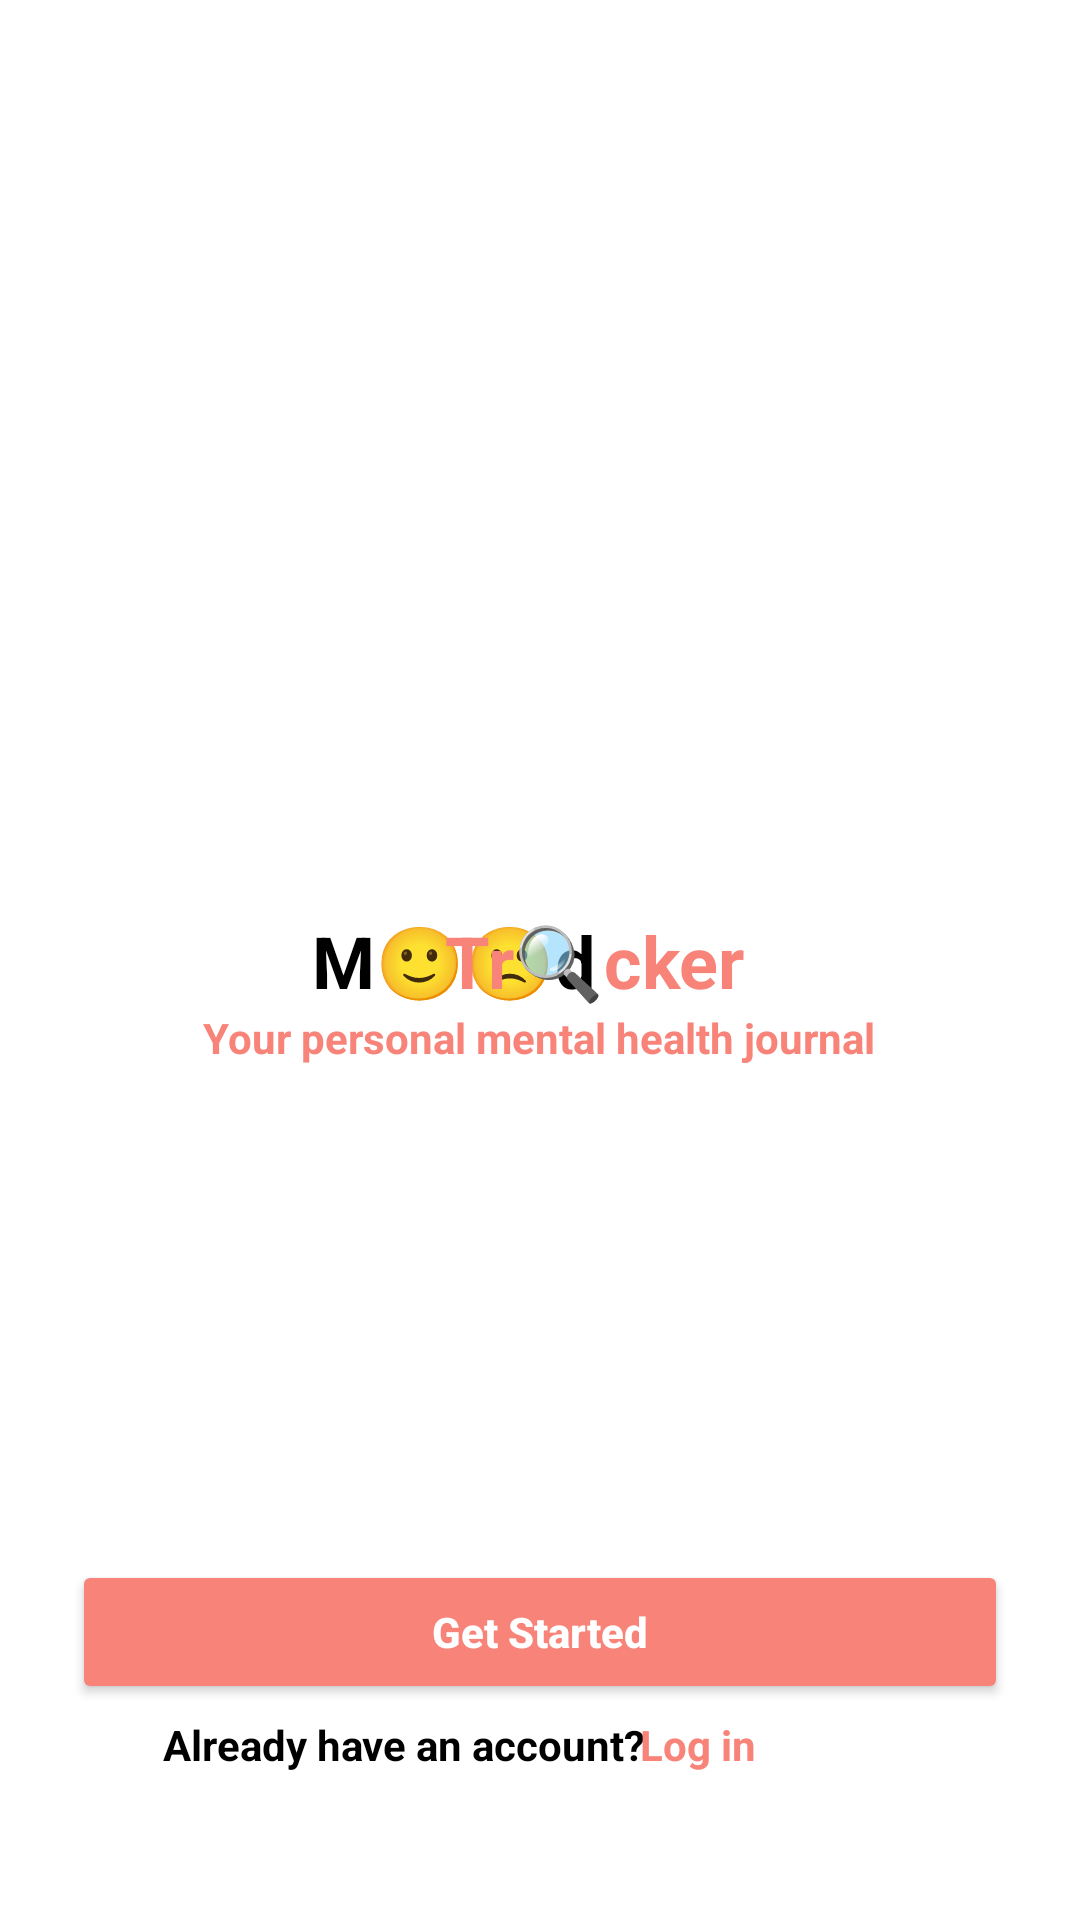

This screen was rendered from an Android layout file. Write that file and the resources it references.
<!-- AndroidManifest.xml: application theme Theme.UnemployedAvengers -->
<!-- res/layout/start_screen.xml -->
<?xml version="1.0" encoding="utf-8"?>
<androidx.constraintlayout.widget.ConstraintLayout
    xmlns:android="http://schemas.android.com/apk/res/android"
    xmlns:app="http://schemas.android.com/apk/res-auto"
    xmlns:tools="http://schemas.android.com/tools"
    android:layout_width="match_parent"
    android:layout_height="match_parent"
    android:paddingHorizontal="24dp"
    android:background="@android:color/white"
    tools:context=".auth.Login">

    
    <TextView
        android:id="@+id/tvStartTitle"
        android:layout_width="wrap_content"
        android:layout_height="wrap_content"
        android:layout_marginStart="80dp"
        android:text="M🙂🙁d "
        android:textColor="#000000"
        android:textSize="24sp"
        android:textStyle="bold"
        app:layout_constraintBottom_toBottomOf="parent"
        app:layout_constraintStart_toStartOf="parent"
        app:layout_constraintTop_toTopOf="parent" />

    
    <TextView
        android:id="@+id/tvStartTitle2"
        android:layout_width="wrap_content"
        android:layout_height="wrap_content"
        android:layout_marginEnd="88dp"
        android:text=" Tr🔍cker"
        android:textColor="#F88379"
        android:textSize="24sp"
        android:textStyle="bold"
        app:layout_constraintBottom_toBottomOf="parent"
        app:layout_constraintEnd_toEndOf="parent"
        app:layout_constraintTop_toTopOf="parent" />

    
    <TextView
        android:id="@+id/tvStartTitle3"
        android:layout_width="wrap_content"
        android:layout_height="wrap_content"
        android:text="Your personal mental health journal"
        android:textColor="#F88379"
        android:textSize="14sp"
        android:textStyle="bold"
        app:layout_constraintEnd_toEndOf="parent"
        app:layout_constraintHorizontal_bias="0.496"
        app:layout_constraintStart_toStartOf="parent"
        app:layout_constraintTop_toBottomOf="@+id/tvStartTitle2" />

    
    <Button
        android:id="@+id/btnStart"
        android:layout_width="0dp"
        android:layout_height="wrap_content"
        android:layout_marginBottom="72dp"
        android:backgroundTint="#F88379"
        android:paddingVertical="12dp"
        android:text="Get Started"
        android:textStyle="bold"
        android:textAllCaps="false"
        android:textColor="@android:color/white"
        app:layout_constraintBottom_toBottomOf="parent"
        app:layout_constraintEnd_toEndOf="parent"
        app:layout_constraintHorizontal_bias="0.0"
        app:layout_constraintStart_toStartOf="parent" />

    

    
    <TextView
        android:id="@+id/tvStartLogin2"
        android:layout_width="wrap_content"
        android:layout_height="wrap_content"
        android:layout_marginStart="36dp"
        android:layout_marginTop="4dp"
        android:text="Already have an account?"
        android:textColor="#000000"
        android:textSize="14sp"
        android:textStyle="bold"
        app:layout_constraintEnd_toStartOf="@+id/tvStartLogin"
        app:layout_constraintHorizontal_bias="0.756"
        app:layout_constraintStart_toStartOf="parent"
        app:layout_constraintTop_toBottomOf="@+id/btnStart" />

    <TextView
        android:id="@+id/tvStartLogin"
        android:layout_width="wrap_content"
        android:layout_height="wrap_content"
        android:layout_marginTop="4dp"
        android:layout_marginEnd="84dp"
        android:text="Log in"
        android:textColor="#F88379"
        android:textSize="14sp"
        android:textStyle="bold"
        app:layout_constraintEnd_toEndOf="parent"
        app:layout_constraintTop_toBottomOf="@+id/btnStart" />

</androidx.constraintlayout.widget.ConstraintLayout>
<!-- resources referenced by this layout -->
<resources>
  <style name="Theme.UnemployedAvengers" parent="Base.Theme.UnemployedAvengers" />
  <style name="Base.Theme.UnemployedAvengers" parent="Theme.Material3.DayNight.NoActionBar">
          
          
      </style>
</resources>
